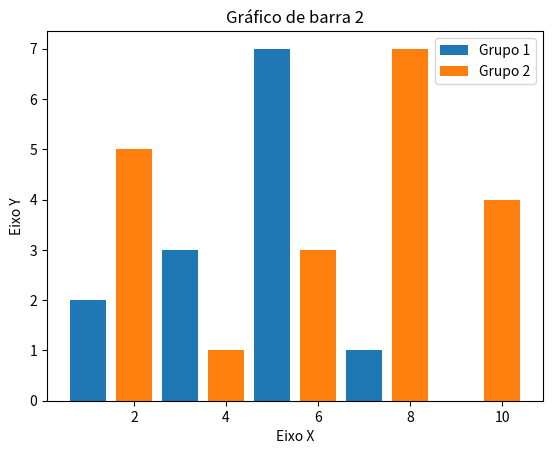

Write Python code to recreate this figure.
import matplotlib.pyplot as plt 

x1 = [1, 3, 5, 7, 9]
y1 = [2, 3, 7, 1, 0]

x2 = [2, 4, 6, 8, 10]
y2 = [5, 1, 3, 7 ,4]
titulo = "Gráfico de barra 2"
eixox = "Eixo X"
eixoy = "Eixo Y" 

plt.title(titulo)

# Legendas
plt.xlabel(eixox)
plt.ylabel(eixoy)

plt.bar(x1, y1, label = "Grupo 1")
plt.bar(x2, y2, label = "Grupo 2")
plt.legend()

plt.show()
